Photos from the image-classification dataset "dataset" in the GitHub repository samuelchaparro1233/Lab3_CNN_Gesture_Robotics. Its 5 classes are: 0 dedos, 1 dedo, 2 dedos, 3 dedos, 4 dedos.

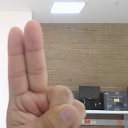
Label: 2 dedos

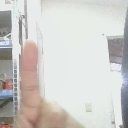
Label: 1 dedo

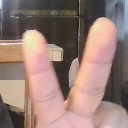
Label: 2 dedos

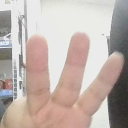
Label: 3 dedos

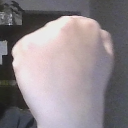
Label: 0 dedos

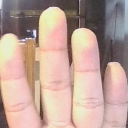
Label: 4 dedos
